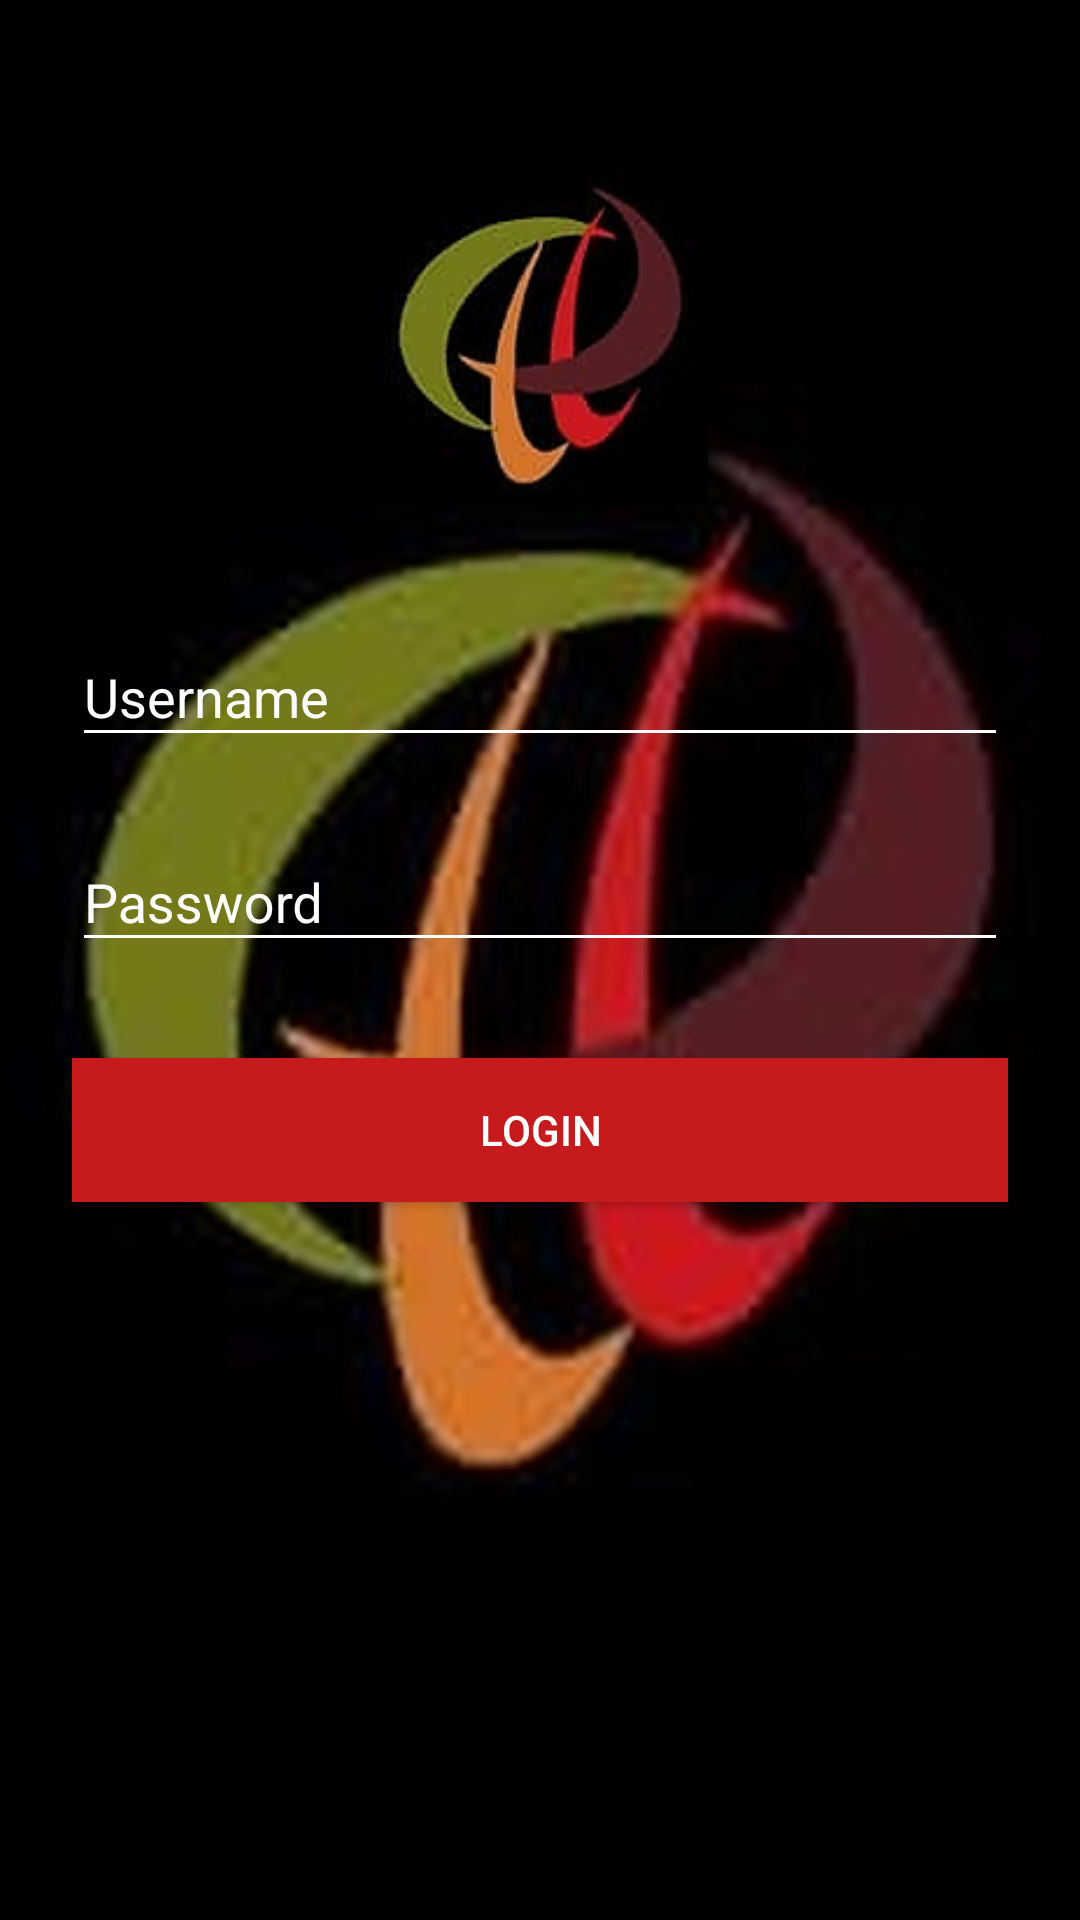

The Android layout XML behind this screen, and the referenced resources:
<!-- AndroidManifest.xml: activity theme AppTheme.NoActionBar -->
<!-- res/layout/activity_login.xml -->
<?xml version="1.0" encoding="utf-8"?>
<ScrollView xmlns:android="http://schemas.android.com/apk/res/android"
    xmlns:app="http://schemas.android.com/apk/res-auto"
    android:id="@+id/login_layout"
    android:layout_width="fill_parent"
    android:layout_height="fill_parent"
    xmlns:tools="http://schemas.android.com/tools"
    android:fitsSystemWindows="true"
    tools:context=".LoginActivity">

    <LinearLayout
        android:orientation="vertical"
        android:layout_width="match_parent"
        android:layout_height="wrap_content"
        android:paddingTop="56dp"
        android:paddingLeft="24dp"
        android:paddingRight="24dp">

        <ImageView
            android:layout_width="112dp"
            android:layout_height="112dp"
            android:layout_gravity="center_horizontal"
            android:layout_marginBottom="24dp"
            app:srcCompat="@drawable/icon" />

        
        <android.support.design.widget.TextInputLayout
            android:layout_width="match_parent"
            android:layout_height="wrap_content"
            android:layout_marginTop="8dp"
            android:layout_marginBottom="8dp">

            <EditText
                android:id="@+id/input_email"
                android:layout_width="match_parent"
                android:layout_height="wrap_content"
                android:hint="@string/username"
                android:textColor="@color/colorFontWhite" />
        </android.support.design.widget.TextInputLayout>

        
        <android.support.design.widget.TextInputLayout
            android:layout_width="match_parent"
            android:layout_height="wrap_content"
            android:layout_marginTop="8dp"
            android:layout_marginBottom="8dp">

            <EditText
                android:id="@+id/input_password"
                android:layout_width="match_parent"
                android:layout_height="wrap_content"
                android:hint="@string/password"
                android:inputType="textPassword"
                android:textColor="@color/colorFontWhite" />
        </android.support.design.widget.TextInputLayout>

        <android.support.v7.widget.AppCompatButton
            android:id="@+id/btn_login"
            android:layout_width="fill_parent"
            android:layout_height="wrap_content"
            android:layout_marginTop="24dp"
            android:layout_marginBottom="24dp"
            android:background="@color/colorAccent"
            android:padding="12dp"
            android:text="Login"
            android:textColor="@color/colorFontWhite" />
    </LinearLayout>
</ScrollView>
<!-- resources referenced by this layout -->
<resources>
  <color name="colorAccent">#c71a1c</color>
  <color name="colorFontWhite">#fff</color>
  <!-- drawable icon: png bitmap (drawable, 14622 bytes) -->
  <string name="password">Password</string>
  <string name="username">Username</string>
  <style name="AppTheme.NoActionBar">
          <item name="windowActionBar">false</item>
          <item name="colorPrimaryDark">@color/colorPrimary</item>
          <item name="windowNoTitle">true</item>
          <item name="android:icon">@drawable/icon</item>
          <item name="android:windowBackground">@drawable/screen</item>
  
          <item name="colorControlNormal">@color/colorFontWhite</item>
          <item name="colorControlActivated">@color/colorFontWhite</item>
          <item name="colorControlHighlight">@color/colorFontWhite</item>
          <item name="android:textColorHint">@color/colorFontWhite</item>
          <item name="colorButtonNormal">@color/colorAccent</item>
      </style>
  <color name="colorPrimary">#1a1a1a</color>
  <!-- drawable screen: png bitmap (drawable-hdpi, 200516 bytes) -->
</resources>
